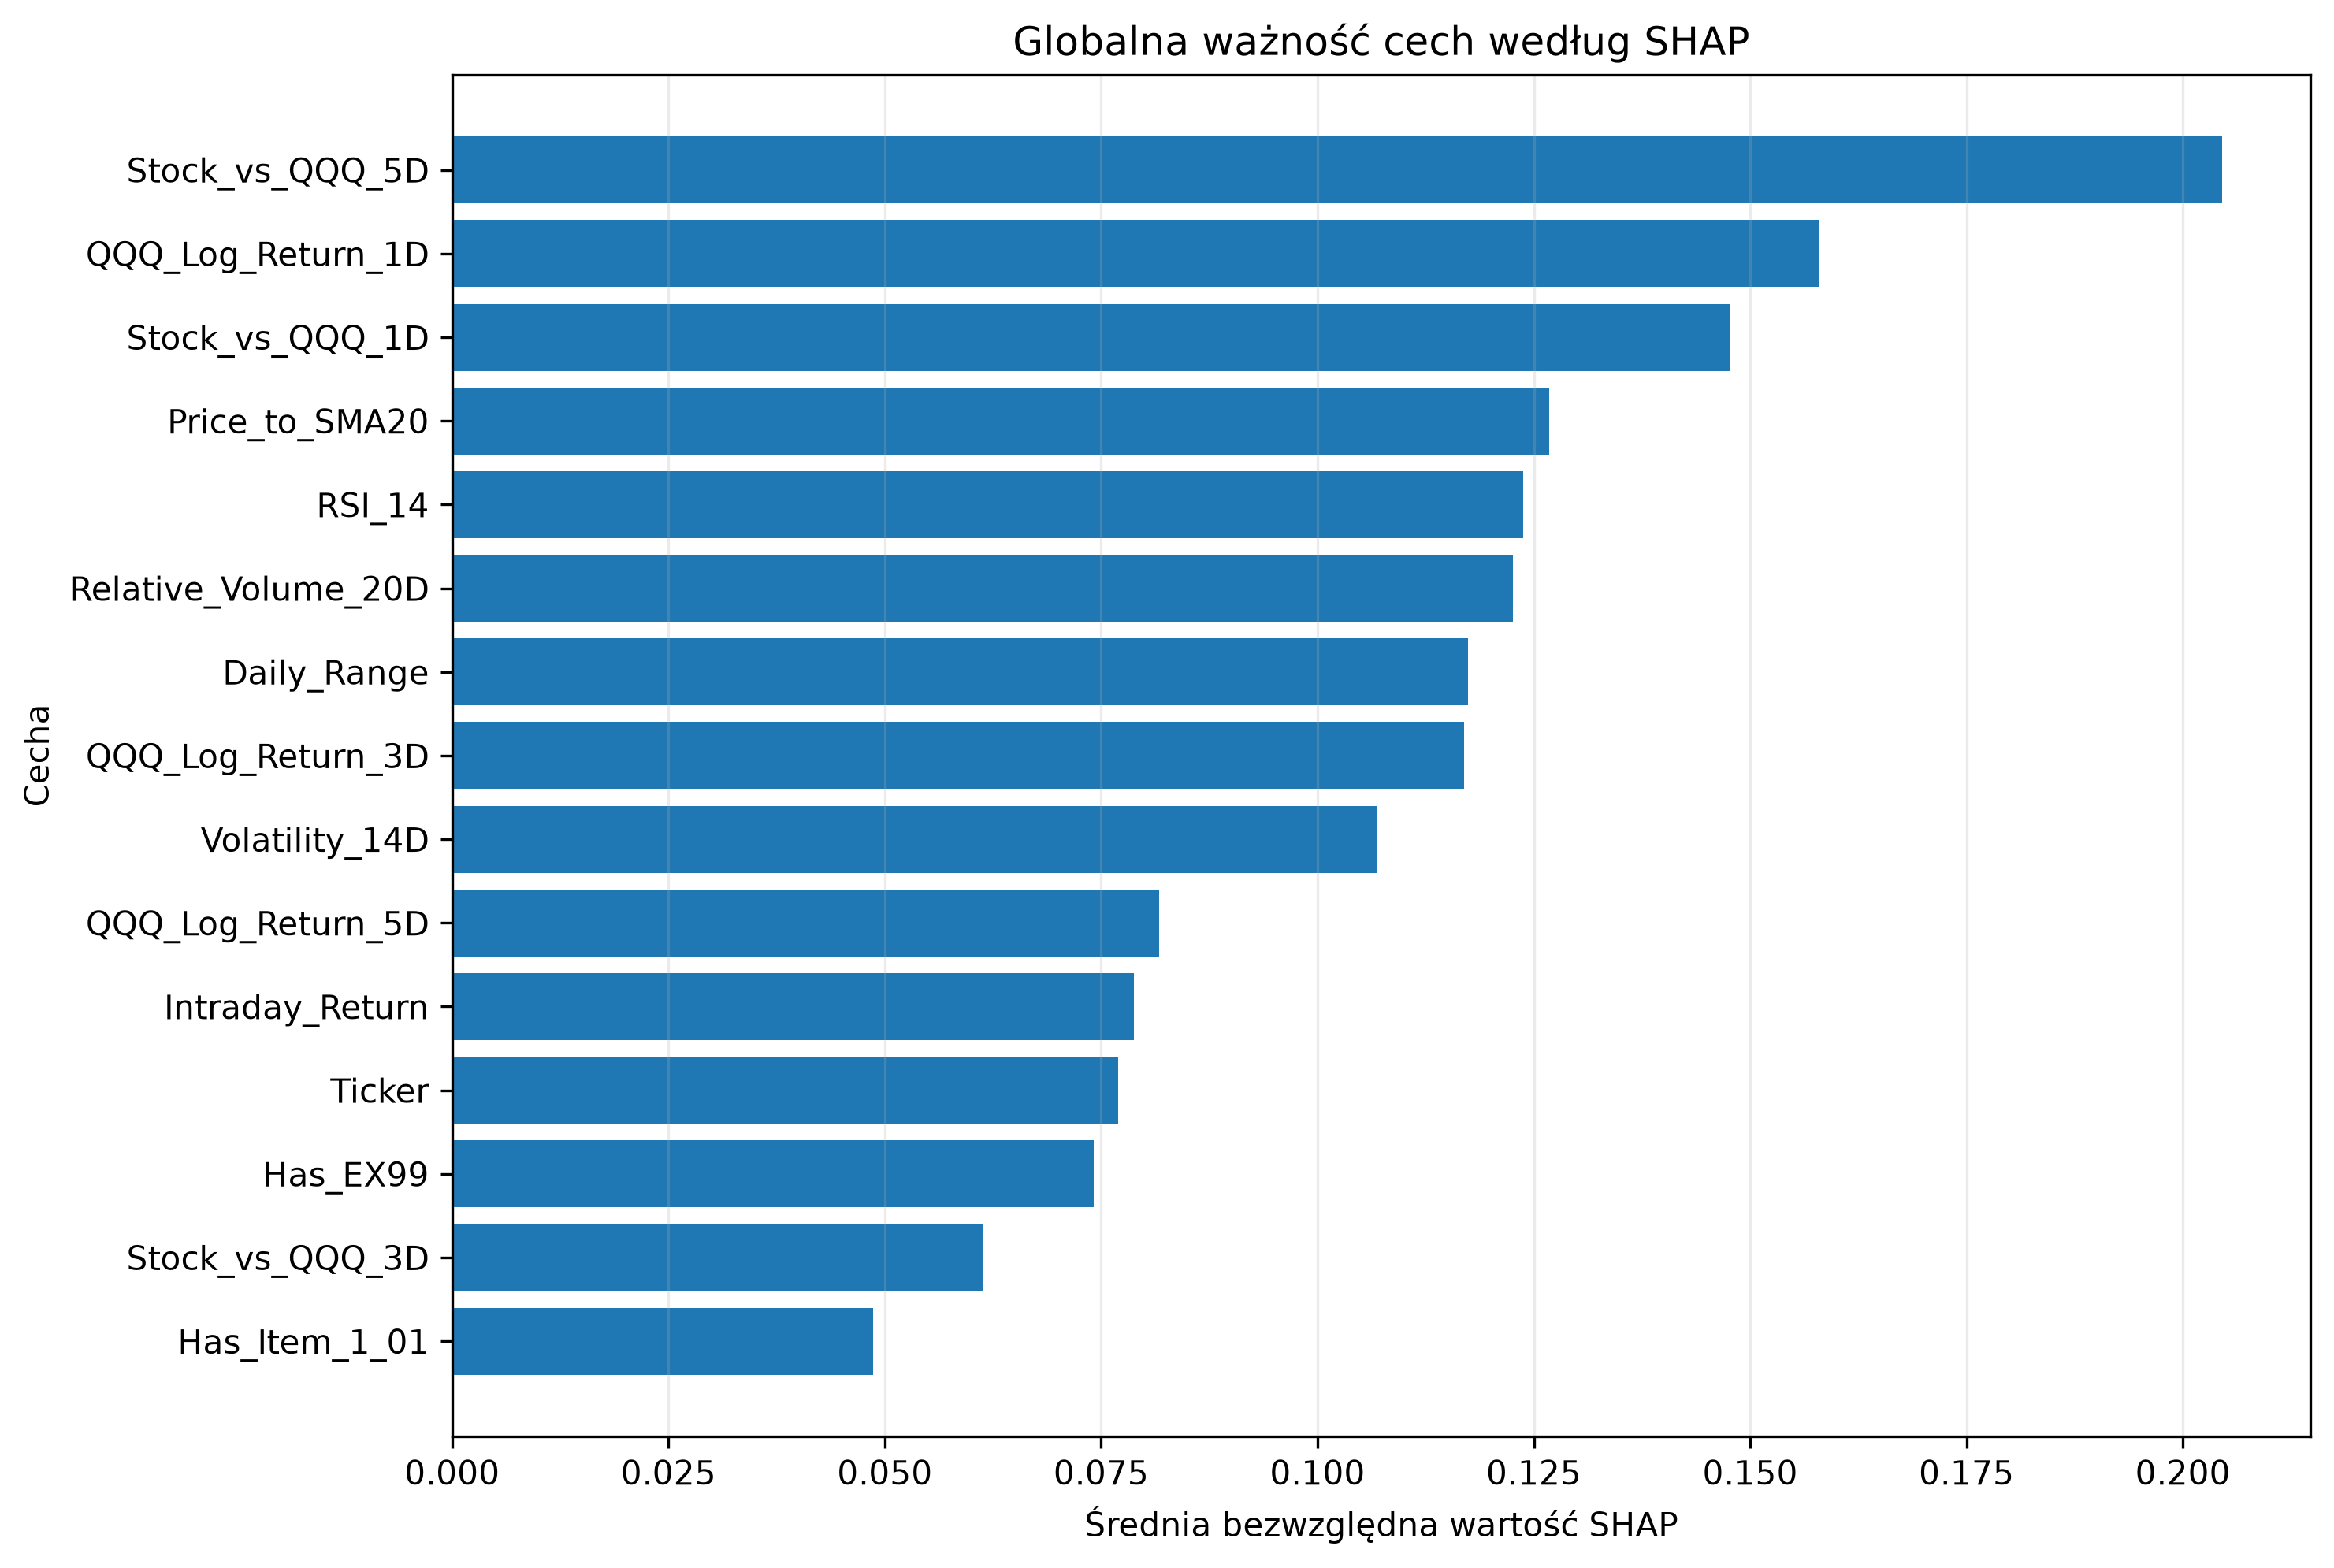

Values plotted in this chart, from the file beside it:
Feature, Mean_Abs_SHAP, Mean_SHAP, Std_SHAP, Positive_Share, Negative_Share, Rank
Stock_vs_QQQ_5D, 0.2045, 0.03811, 0.2514, 0.4038, 0.5962, 1
QQQ_Log_Return_1D, 0.1579, 0.03671, 0.1888, 0.4135, 0.5865, 2
Stock_vs_QQQ_1D, 0.1476, -0.03139, 0.1995, 0.5962, 0.4038, 3
Price_to_SMA20, 0.1268, 0.053, 0.1986, 0.5385, 0.4615, 4
RSI_14, 0.1238, -0.0265, 0.1547, 0.3654, 0.6346, 5
Relative_Volume_20D, 0.1226, -0.002565, 0.1618, 0.6058, 0.3942, 6
Daily_Range, 0.1174, -0.006651, 0.1488, 0.6635, 0.3365, 7
QQQ_Log_Return_3D, 0.1169, -0.002876, 0.1416, 0.4038, 0.5962, 8
Volatility_14D, 0.1069, 0.02779, 0.1411, 0.4519, 0.5481, 9
QQQ_Log_Return_5D, 0.08174, -0.006348, 0.1156, 0.5, 0.5, 10
Intraday_Return, 0.07876, 0.002285, 0.1015, 0.5673, 0.4327, 11
Ticker, 0.077, -0.001057, 0.1124, 0.5192, 0.4808, 12
Has_EX99, 0.07414, 0.01456, 0.07763, 0.5192, 0.4808, 13
Stock_vs_QQQ_3D, 0.06134, 0.007529, 0.1011, 0.4327, 0.5673, 14
Has_Item_1_01, 0.04868, 0.0008826, 0.1053, 0.1154, 0.8846, 15
Has_Event_Earnings, 0.04809, 0.009844, 0.04965, 0.6442, 0.3558, 16
QQQ_Volatility_14D, 0.04428, 0.002612, 0.07339, 0.4135, 0.5865, 17
Has_Item_2_02, 0.03629, 0.004288, 0.04147, 0.6346, 0.3654, 18
Has_Event_Guidance, 0.02262, -0.005818, 0.02543, 0.3269, 0.6731, 19
Has_Item_5_02, 0.01377, 0.001374, 0.02116, 0.5096, 0.4904, 20
Has_Item_7_01, 0.01081, -0.0003997, 0.01751, 0.2019, 0.7981, 21
Has_Item_5_03, 0.008869, -0.005664, 0.01682, 0.03846, 0.9615, 22
Has_Item_8_01, 0.008494, 0.003136, 0.01654, 0.3462, 0.6538, 23
Has_Event_Buyback, 0.003395, 0.0002202, 0.008405, 0.2885, 0.7115, 24
Has_Item_2_03, 0.001503, 0.0008812, 0.003265, 0.1923, 0.8077, 25
Has_Item_1_02, 0.0, 0.0, 0.0, 0.0, 0.0, 26
Has_Item_2_01, 0.0, 0.0, 0.0, 0.0, 0.0, 27
Has_Item_5_07, 0.0, 0.0, 0.0, 0.0, 0.0, 28
